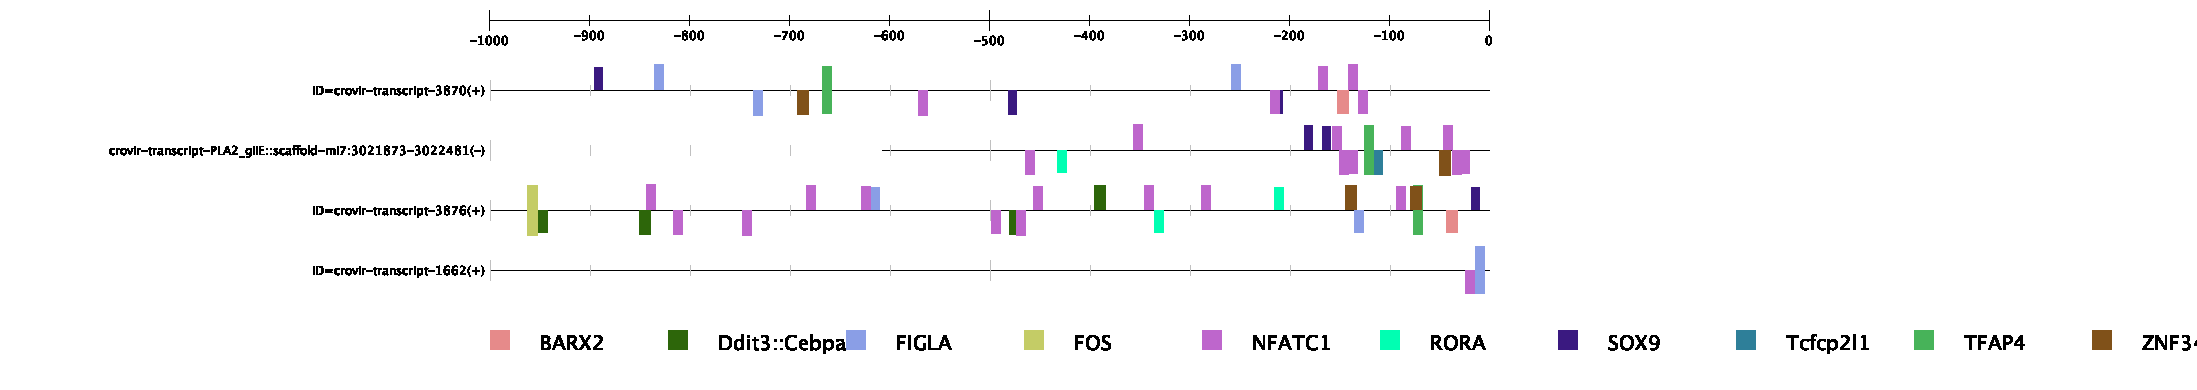

The table this chart was drawn from, first rows:
Gene Name, Gene ID, Transcription Factor Name, Transcription Factor ID, Start Position, End Position, Strand, Core Match Score, Matrix Match Score, Sequence
ID=crovir-transcript-3870(+), 988224, FOXO3, MA0157.2, 217, 224, 1, 1, 0.867, CTAAACAA
ID=crovir-transcript-3870(+), 988224, FOXC2, MA0846.1, 940, 951, -1, 1, 0.898, TGTATAAACAGT
ID=crovir-transcript-3870(+), 988224, FOXC2, MA0846.1, 897, 908, -1, 0.934, 0.869, GAAATAAATATA
ID=crovir-transcript-3870(+), 988224, ATF4, MA0833.2, 772, 785, 1, 1, 0.904, ACTTGATGAAAGGA
ID=crovir-transcript-3870(+), 988224, NR4A1, MA1112.2, 85, 96, -1, 0.907, 0.856, GAAAATGACATG
ID=crovir-transcript-3870(+), 988224, ZBTB6, MA1581.1, 23, 35, 1, 1, 0.856, ATGTTTGAGCCAT
ID=crovir-transcript-3870(+), 988224, EHF, MA0598.3, 865, 879, -1, 1, 0.977, GACACTTCCTTCTGA
ID=crovir-transcript-3870(+), 988224, FIGLA, MA0820.1, 164, 173, 1, 1, 0.985, GCCACCTGTC
ID=crovir-transcript-3870(+), 988224, FIGLA, MA0820.1, 332, 341, 1, 0.909, 0.904, TTCAGCTGGG
ID=crovir-transcript-3870(+), 988224, FIGLA, MA0820.1, 741, 750, 1, 1, 0.971, CTCACCTGCA
ID=crovir-transcript-3870(+), 988224, FIGLA, MA0820.1, 332, 341, -1, 0.909, 0.902, CCCAGCTGAA
ID=crovir-transcript-3870(+), 988224, FIGLA, MA0820.1, 263, 272, -1, 1, 0.977, GGCACCTGTG
ID=crovir-transcript-3870(+), 988224, Bhlha15, MA0607.1, 32, 39, 1, 0.873, 0.877, CCATTTGG
ID=crovir-transcript-3870(+), 988224, Bhlha15, MA0607.1, 192, 199, 1, 0.873, 0.853, ACAAATGG
ID=crovir-transcript-3870(+), 988224, Bhlha15, MA0607.1, 192, 199, -1, 0.873, 0.905, CCATTTGT
ID=crovir-transcript-3870(+), 988224, Bhlha15, MA0607.1, 32, 39, -1, 0.873, 0.877, CCAAATGG
ID=crovir-transcript-3870(+), 988224, SOX9, MA0077.1, 104, 112, 1, 0.872, 0.875, CTATTGCTG
ID=crovir-transcript-3870(+), 988224, SOX9, MA0077.1, 784, 792, -1, 1, 0.913, AGATTGTTC
ID=crovir-transcript-3870(+), 988224, SOX9, MA0077.1, 518, 526, -1, 1, 0.941, CCATTGTGT
ID=crovir-transcript-3870(+), 988224, KLF11, MA1512.1, 509, 519, 1, 0.933, 0.954, GCCACACCCAC
ID=crovir-transcript-3870(+), 988224, KLF11, MA1512.1, 527, 537, 1, 0.933, 0.89, GCCACACCCAG
ID=crovir-transcript-3870(+), 988224, KLF11, MA1512.1, 545, 555, 1, 0.933, 0.89, GCCACACCCAG
ID=crovir-transcript-3870(+), 988224, KLF11, MA1512.1, 563, 573, 1, 0.933, 0.89, GCCACACCCAG
ID=crovir-transcript-3870(+), 988224, KLF11, MA1512.1, 581, 591, 1, 0.933, 0.89, GCCACACCCAG
ID=crovir-transcript-3870(+), 988224, KLF11, MA1512.1, 599, 609, 1, 0.933, 0.954, GCCACACCCAC
ID=crovir-transcript-3870(+), 988224, KLF11, MA1512.1, 948, 958, 1, 0.933, 0.934, TACACACCCAC
ID=crovir-transcript-3870(+), 988224, KLF11, MA1512.1, 689, 699, -1, 0.933, 0.851, CACACACCCTA
ID=crovir-transcript-3870(+), 988224, MEIS1, MA0498.2, 154, 160, 1, 0.857, 0.855, CTGACTC
ID=crovir-transcript-3870(+), 988224, MEIS1, MA0498.2, 231, 237, 1, 0.896, 0.895, GAGACAG
ID=crovir-transcript-3870(+), 988224, MEIS1, MA0498.2, 796, 802, 1, 0.896, 0.897, AAGACAG
ID=crovir-transcript-3870(+), 988224, MEIS1, MA0498.2, 972, 978, 1, 1, 1, TTGACAG
ID=crovir-transcript-3870(+), 988224, MEIS1, MA0498.2, 875, 881, -1, 0.896, 0.894, CAGACAC
ID=crovir-transcript-3870(+), 988224, MEIS1, MA0498.2, 825, 831, -1, 0.888, 0.888, AGGACAG
ID=crovir-transcript-3870(+), 988224, MEIS1, MA0498.2, 750, 756, -1, 1, 0.998, TTGACAT
ID=crovir-transcript-3870(+), 988224, MEIS1, MA0498.2, 707, 713, -1, 0.888, 0.884, GGGACAT
ID=crovir-transcript-3870(+), 988224, MEIS1, MA0498.2, 410, 416, -1, 0.857, 0.858, TTGACTG
ID=crovir-transcript-3870(+), 988224, MEIS1, MA0498.2, 169, 175, -1, 0.888, 0.886, GGGACAG
ID=crovir-transcript-3870(+), 988224, MEIS1, MA0498.2, 86, 92, -1, 1, 0.998, ATGACAT
ID=crovir-transcript-3870(+), 988224, ZNF341, MA1655.1, 307, 318, -1, 1, 0.935, GGCAACAGCACG
ID=crovir-transcript-3870(+), 988224, Arid3a, MA0151.1, 346, 351, 1, 0.939, 0.944, ATAAAA
ID=crovir-transcript-3870(+), 988224, Arid3a, MA0151.1, 777, 782, 1, 0.936, 0.941, ATGAAA
ID=crovir-transcript-3870(+), 988224, Arid3a, MA0151.1, 920, 925, 1, 0.939, 0.867, ATAAAG
ID=crovir-transcript-3870(+), 988224, Arid3a, MA0151.1, 943, 948, -1, 0.939, 0.863, ATAAAC
ID=crovir-transcript-3870(+), 988224, Arid3a, MA0151.1, 900, 905, -1, 0.939, 0.887, ATAAAT
ID=crovir-transcript-3870(+), 988224, Arid3a, MA0151.1, 892, 897, -1, 0.936, 0.884, ATGAAT
ID=crovir-transcript-3870(+), 988224, Arid3a, MA0151.1, 884, 889, -1, 0.939, 0.887, ATAAAT
ID=crovir-transcript-3870(+), 988224, Arid3a, MA0151.1, 773, 778, -1, 0.97, 0.895, ATCAAG
ID=crovir-transcript-3870(+), 988224, Arid3a, MA0151.1, 463, 468, -1, 0.939, 0.887, ATAAAT
ID=crovir-transcript-3870(+), 988224, Arid3a, MA0151.1, 459, 464, -1, 0.97, 0.915, ATCAAT
ID=crovir-transcript-3870(+), 988224, Arid3a, MA0151.1, 342, 347, -1, 0.939, 0.944, ATAAAA
ID=crovir-transcript-3870(+), 988224, ELF5, MA0136.2, 427, 437, 1, 0.944, 0.882, TTGCGGAAAAA
ID=crovir-transcript-3870(+), 988224, ELF5, MA0136.2, 867, 877, 1, 1, 0.963, AGAAGGAAGTG
ID=crovir-transcript-3870(+), 988224, ELF5, MA0136.2, 858, 868, -1, 0.944, 0.855, CTGAGGAAAAA
ID=crovir-transcript-3870(+), 988224, ELF5, MA0136.2, 828, 838, -1, 1, 0.91, TGGAGGAAGGA
ID=crovir-transcript-3870(+), 988224, BARX2, MA1471.1, 847, 858, -1, 1, 0.889, AGATATCATTAT
ID=crovir-transcript-3870(+), 988224, NFIX, MA0671.1, 0, 8, 1, 0.932, 0.912, TGGGCCATT
ID=crovir-transcript-3870(+), 988224, NFIX, MA0671.1, 28, 36, 1, 0.932, 0.916, TGAGCCATT
ID=crovir-transcript-3870(+), 988224, NFIX, MA0671.1, 74, 82, 1, 0.955, 0.935, GGGGCCAGG
ID=crovir-transcript-3870(+), 988224, NFIX, MA0671.1, 161, 169, 1, 0.929, 0.93, CCTGCCACC
ID=crovir-transcript-3870(+), 988224, NFIX, MA0671.1, 267, 275, 1, 0.955, 0.956, GGTGCCAGA
... 278 more rows
